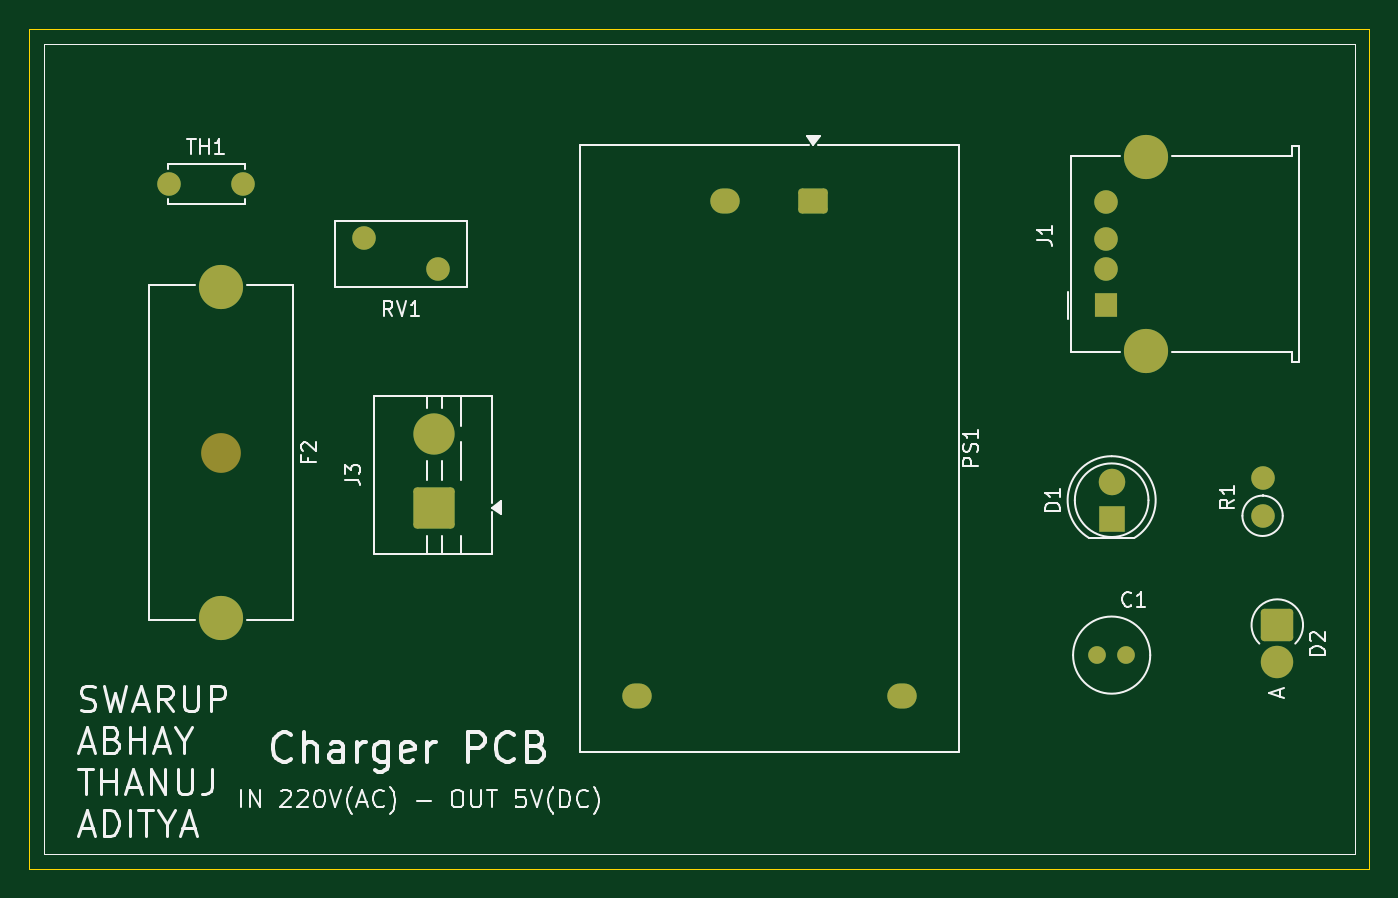
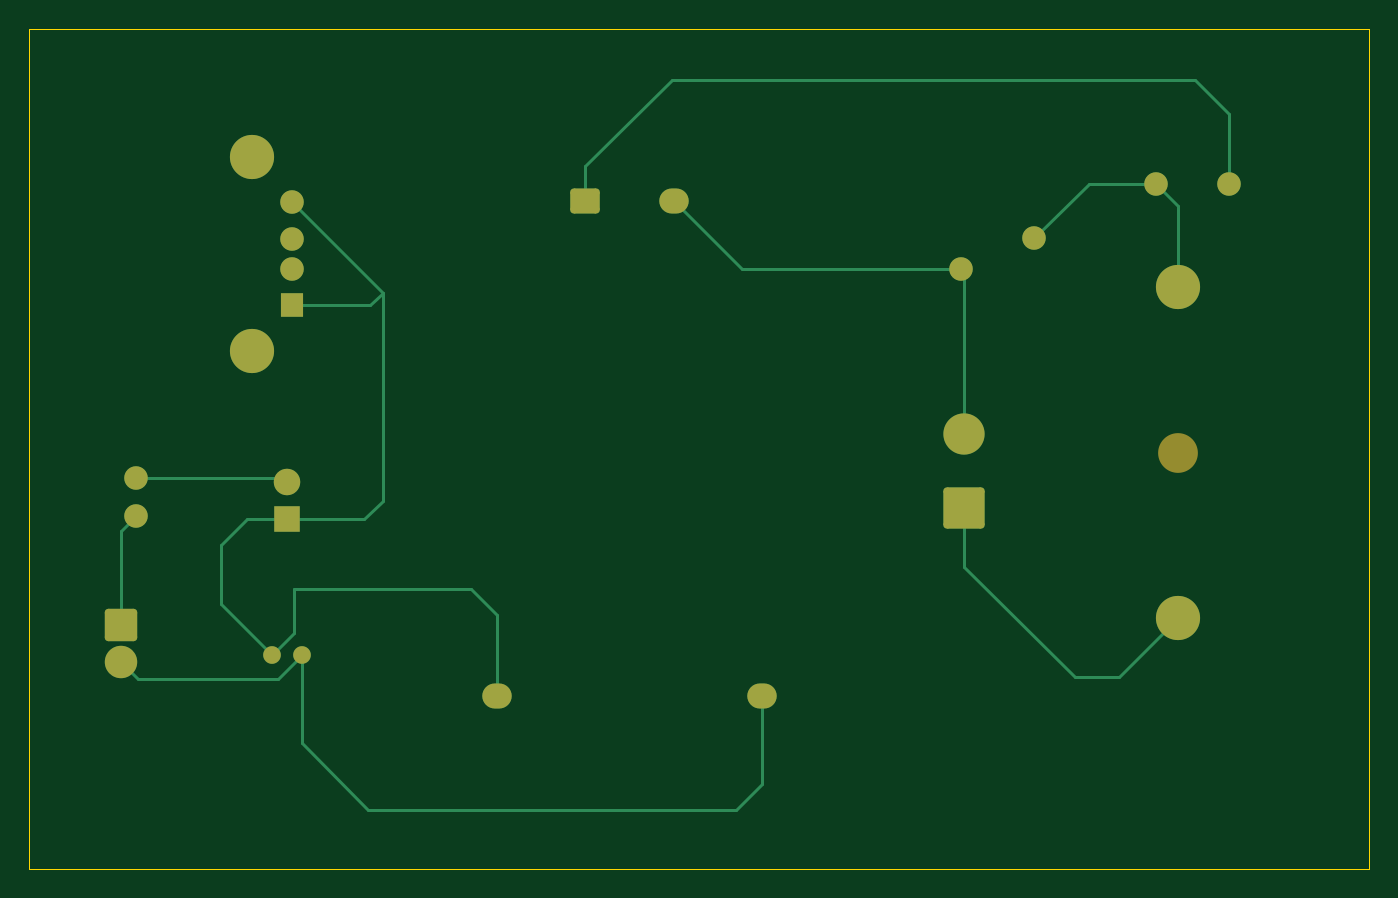
Circuit board: 9 layer files. Board 91.0 x 57.0 mm.
- bottom_copper: take2-B_Cu.gbr (6436 bytes)
- bottom_mask: take2-B_Mask.gbr (2560 bytes)
- paste: take2-B_Paste.gbr (463 bytes)
- bottom_silk: take2-B_Silkscreen.gbr (464 bytes)
- outline: take2-Edge_Cuts.gbr (625 bytes)
- top_copper: take2-F_Cu.gbr (3862 bytes)
- top_mask: take2-F_Mask.gbr (2560 bytes)
- paste: take2-F_Paste.gbr (463 bytes)
- top_silk: take2-F_Silkscreen.gbr (36570 bytes)

=== bottom_copper: take2-B_Cu.gbr (6436 bytes, source omitted) ===
=== bottom_mask: take2-B_Mask.gbr (2560 bytes, source withheld) ===
=== paste: take2-B_Paste.gbr ===
%TF.GenerationSoftware,KiCad,Pcbnew,9.0.7*%
%TF.CreationDate,2026-04-10T02:02:04+05:30*%
%TF.ProjectId,take2,74616b65-322e-46b6-9963-61645f706362,rev?*%
%TF.SameCoordinates,Original*%
%TF.FileFunction,Paste,Bot*%
%TF.FilePolarity,Positive*%
%FSLAX46Y46*%
G04 Gerber Fmt 4.6, Leading zero omitted, Abs format (unit mm)*
G04 Created by KiCad (PCBNEW 9.0.7) date 2026-04-10 02:02:04*
%MOMM*%
%LPD*%
G01*
G04 APERTURE LIST*
G04 APERTURE END LIST*
M02*

=== bottom_silk: take2-B_Silkscreen.gbr ===
%TF.GenerationSoftware,KiCad,Pcbnew,9.0.7*%
%TF.CreationDate,2026-04-10T02:02:04+05:30*%
%TF.ProjectId,take2,74616b65-322e-46b6-9963-61645f706362,rev?*%
%TF.SameCoordinates,Original*%
%TF.FileFunction,Legend,Bot*%
%TF.FilePolarity,Positive*%
%FSLAX46Y46*%
G04 Gerber Fmt 4.6, Leading zero omitted, Abs format (unit mm)*
G04 Created by KiCad (PCBNEW 9.0.7) date 2026-04-10 02:02:04*
%MOMM*%
%LPD*%
G01*
G04 APERTURE LIST*
G04 APERTURE END LIST*
M02*

=== outline: take2-Edge_Cuts.gbr ===
%TF.GenerationSoftware,KiCad,Pcbnew,9.0.7*%
%TF.CreationDate,2026-04-10T02:02:04+05:30*%
%TF.ProjectId,take2,74616b65-322e-46b6-9963-61645f706362,rev?*%
%TF.SameCoordinates,Original*%
%TF.FileFunction,Profile,NP*%
%FSLAX46Y46*%
G04 Gerber Fmt 4.6, Leading zero omitted, Abs format (unit mm)*
G04 Created by KiCad (PCBNEW 9.0.7) date 2026-04-10 02:02:04*
%MOMM*%
%LPD*%
G01*
G04 APERTURE LIST*
%TA.AperFunction,Profile*%
%ADD10C,0.050000*%
%TD*%
G04 APERTURE END LIST*
D10*
X72000000Y-55000000D02*
X163000000Y-55000000D01*
X163000000Y-112000000D01*
X72000000Y-112000000D01*
X72000000Y-55000000D01*
M02*

=== top_copper: take2-F_Cu.gbr ===
%TF.GenerationSoftware,KiCad,Pcbnew,9.0.7*%
%TF.CreationDate,2026-04-10T02:02:04+05:30*%
%TF.ProjectId,take2,74616b65-322e-46b6-9963-61645f706362,rev?*%
%TF.SameCoordinates,Original*%
%TF.FileFunction,Copper,L1,Top*%
%TF.FilePolarity,Positive*%
%FSLAX46Y46*%
G04 Gerber Fmt 4.6, Leading zero omitted, Abs format (unit mm)*
G04 Created by KiCad (PCBNEW 9.0.7) date 2026-04-10 02:02:04*
%MOMM*%
%LPD*%
G01*
G04 APERTURE LIST*
G04 Aperture macros list*
%AMRoundRect*
0 Rectangle with rounded corners*
0 $1 Rounding radius*
0 $2 $3 $4 $5 $6 $7 $8 $9 X,Y pos of 4 corners*
0 Add a 4 corners polygon primitive as box body*
4,1,4,$2,$3,$4,$5,$6,$7,$8,$9,$2,$3,0*
0 Add four circle primitives for the rounded corners*
1,1,$1+$1,$2,$3*
1,1,$1+$1,$4,$5*
1,1,$1+$1,$6,$7*
1,1,$1+$1,$8,$9*
0 Add four rect primitives between the rounded corners*
20,1,$1+$1,$2,$3,$4,$5,0*
20,1,$1+$1,$4,$5,$6,$7,0*
20,1,$1+$1,$6,$7,$8,$9,0*
20,1,$1+$1,$8,$9,$2,$3,0*%
G04 Aperture macros list end*
%TA.AperFunction,ComponentPad*%
%ADD10C,3.000000*%
%TD*%
%TA.AperFunction,ComponentPad*%
%ADD11RoundRect,0.250001X1.149999X-1.149999X1.149999X1.149999X-1.149999X1.149999X-1.149999X-1.149999X0*%
%TD*%
%TA.AperFunction,ComponentPad*%
%ADD12C,2.800000*%
%TD*%
%TA.AperFunction,ComponentPad*%
%ADD13C,1.600000*%
%TD*%
%TA.AperFunction,ComponentPad*%
%ADD14C,1.200000*%
%TD*%
%TA.AperFunction,ComponentPad*%
%ADD15C,1.800000*%
%TD*%
%TA.AperFunction,ComponentPad*%
%ADD16R,1.800000X1.800000*%
%TD*%
%TA.AperFunction,ComponentPad*%
%ADD17C,2.200000*%
%TD*%
%TA.AperFunction,ComponentPad*%
%ADD18RoundRect,0.249999X-0.850001X0.850001X-0.850001X-0.850001X0.850001X-0.850001X0.850001X0.850001X0*%
%TD*%
%TA.AperFunction,ComponentPad*%
%ADD19R,1.500000X1.600000*%
%TD*%
%TA.AperFunction,ComponentPad*%
%ADD20O,2.000000X1.700000*%
%TD*%
%TA.AperFunction,ComponentPad*%
%ADD21RoundRect,0.250000X-0.750000X0.600000X-0.750000X-0.600000X0.750000X-0.600000X0.750000X0.600000X0*%
%TD*%
G04 APERTURE END LIST*
D10*
%TO.P,F2,1*%
%TO.N,Net-(F2-Pad1)*%
X85000000Y-72500000D03*
%TO.P,F2,2*%
%TO.N,/L*%
X85000000Y-95000000D03*
%TD*%
D11*
%TO.P,J3,1,Pin_1*%
%TO.N,/L*%
X99500000Y-87500000D03*
D12*
%TO.P,J3,2,Pin_2*%
%TO.N,/N*%
X99500000Y-82500000D03*
%TD*%
D13*
%TO.P,RV1,1*%
%TO.N,Net-(F2-Pad1)*%
X94750000Y-69200000D03*
%TO.P,RV1,2*%
%TO.N,/N*%
X99750000Y-71300000D03*
%TD*%
D14*
%TO.P,C1,2*%
%TO.N,Net-(D1-K)*%
X146500000Y-97500000D03*
%TO.P,C1,1*%
%TO.N,Net-(D2-A)*%
X144500000Y-97500000D03*
%TD*%
D15*
%TO.P,D1,2,A*%
%TO.N,Net-(D1-A)*%
X145500000Y-85710000D03*
D16*
%TO.P,D1,1,K*%
%TO.N,Net-(D1-K)*%
X145500000Y-88250000D03*
%TD*%
D17*
%TO.P,D2,2,A*%
%TO.N,Net-(D2-A)*%
X156750000Y-98000000D03*
D18*
%TO.P,D2,1,K*%
%TO.N,Net-(D2-K)*%
X156750000Y-95460000D03*
%TD*%
D10*
%TO.P,J1,5,Shield*%
%TO.N,unconnected-(J1-Shield-Pad5)*%
X147850000Y-63680000D03*
%TO.N,unconnected-(J1-Shield-Pad5)_1*%
X147850000Y-76820000D03*
D13*
%TO.P,J1,4,GND*%
%TO.N,Net-(D1-K)*%
X145140000Y-66750000D03*
%TO.P,J1,3,D+*%
%TO.N,unconnected-(J1-D+-Pad3)*%
X145140000Y-69250000D03*
%TO.P,J1,2,D-*%
%TO.N,unconnected-(J1-D--Pad2)*%
X145140000Y-71250000D03*
D19*
%TO.P,J1,1,VBUS*%
%TO.N,Net-(D1-K)*%
X145140000Y-73750000D03*
%TD*%
D20*
%TO.P,PS1,4,+Vout*%
%TO.N,Net-(D2-A)*%
X113250000Y-100250000D03*
%TO.P,PS1,3,-Vout*%
%TO.N,Net-(D1-K)*%
X131250000Y-100250000D03*
%TO.P,PS1,2,AC/N*%
%TO.N,/N*%
X119250000Y-66650000D03*
D21*
%TO.P,PS1,1,AC/L*%
%TO.N,Net-(PS1-AC{slash}L)*%
X125250000Y-66650000D03*
%TD*%
D13*
%TO.P,R1,2*%
%TO.N,Net-(D1-A)*%
X155750000Y-85500000D03*
%TO.P,R1,1*%
%TO.N,Net-(D2-K)*%
X155750000Y-88040000D03*
%TD*%
%TO.P,TH1,2*%
%TO.N,Net-(F2-Pad1)*%
X86500000Y-65500000D03*
%TO.P,TH1,1*%
%TO.N,Net-(PS1-AC{slash}L)*%
X81500000Y-65500000D03*
%TD*%
M02*

=== top_mask: take2-F_Mask.gbr (2560 bytes, source withheld) ===
=== paste: take2-F_Paste.gbr ===
%TF.GenerationSoftware,KiCad,Pcbnew,9.0.7*%
%TF.CreationDate,2026-04-10T02:02:04+05:30*%
%TF.ProjectId,take2,74616b65-322e-46b6-9963-61645f706362,rev?*%
%TF.SameCoordinates,Original*%
%TF.FileFunction,Paste,Top*%
%TF.FilePolarity,Positive*%
%FSLAX46Y46*%
G04 Gerber Fmt 4.6, Leading zero omitted, Abs format (unit mm)*
G04 Created by KiCad (PCBNEW 9.0.7) date 2026-04-10 02:02:04*
%MOMM*%
%LPD*%
G01*
G04 APERTURE LIST*
G04 APERTURE END LIST*
M02*

=== top_silk: take2-F_Silkscreen.gbr (36570 bytes, source omitted) ===
